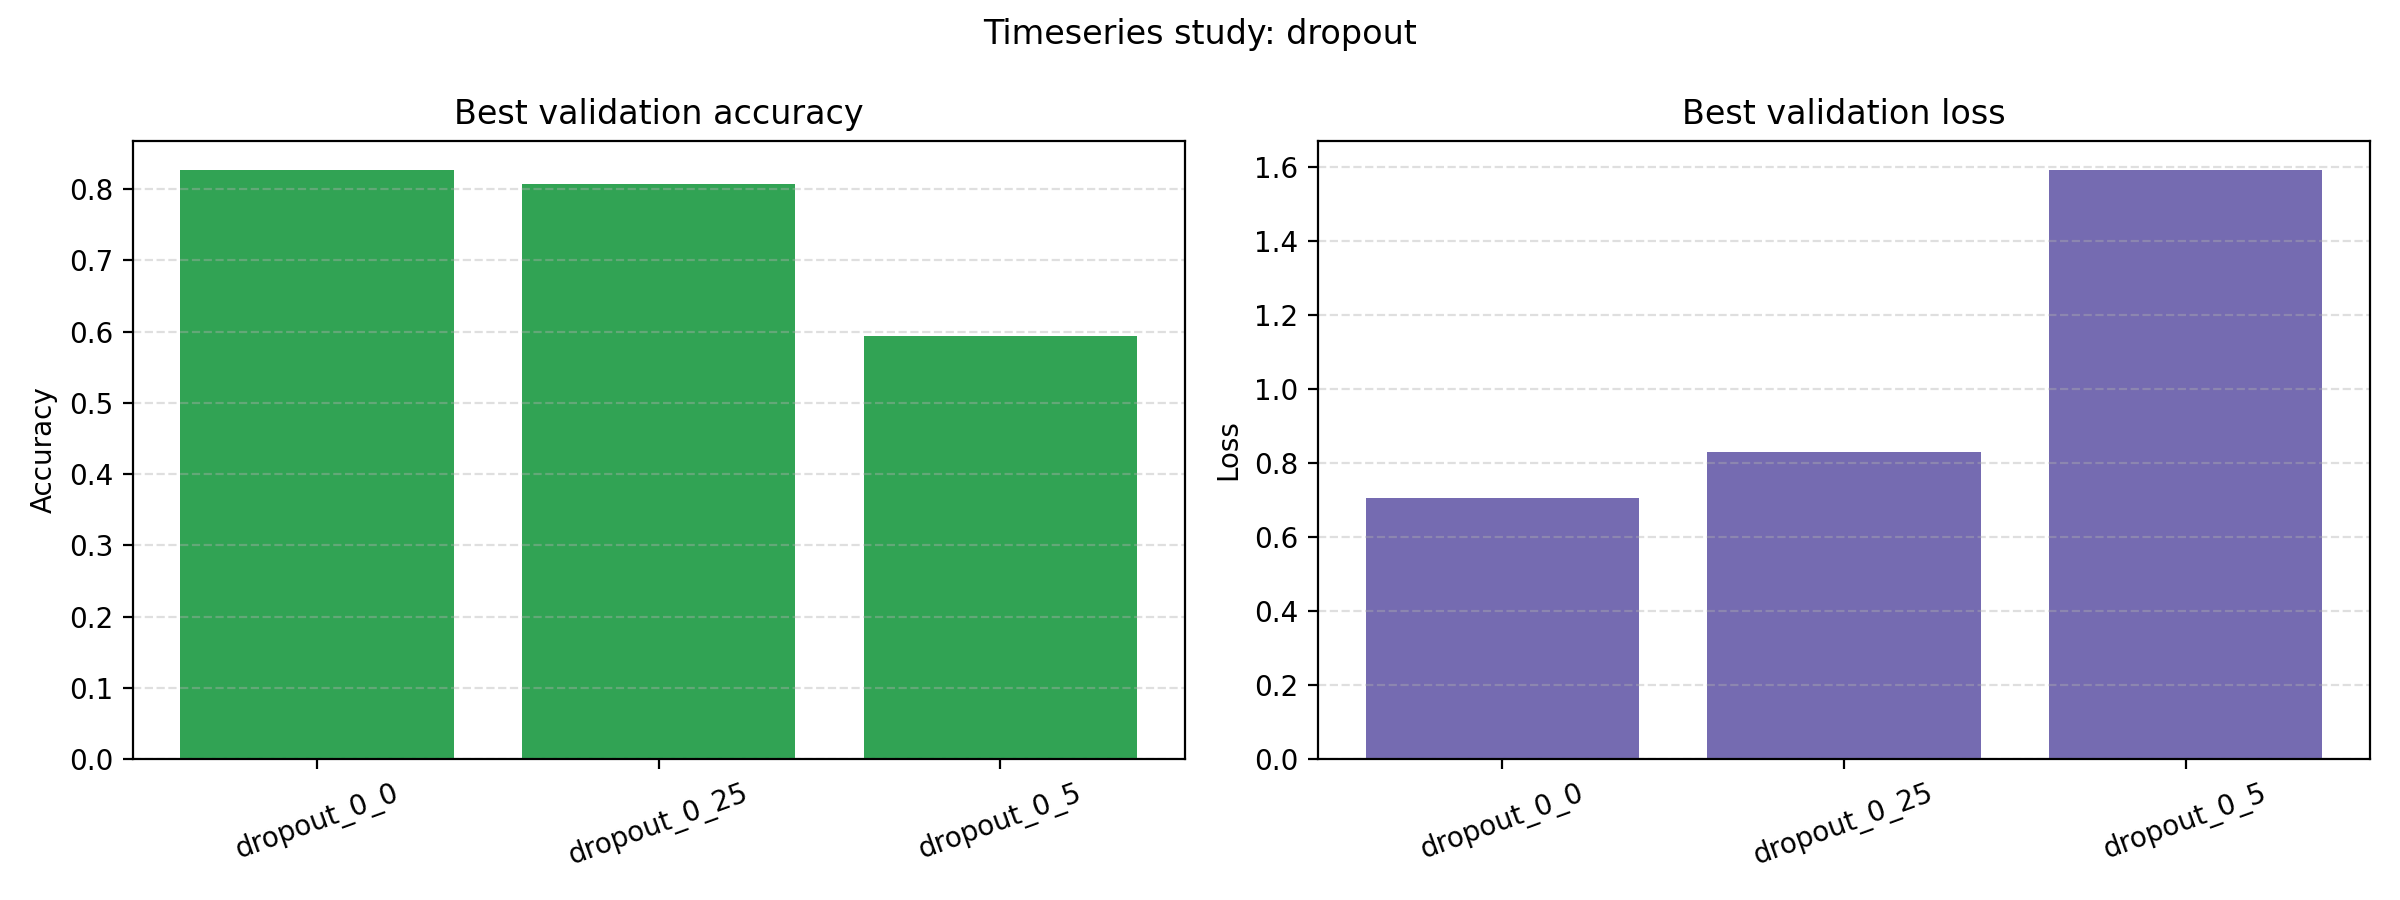

The file beside this chart, header and first rows:
run_name, best_epoch, best_validation_accuracy, best_validation_loss, best_train_accuracy, best_train_loss, final_train_loss, final_validation_loss, final_train_accuracy, final_validation_accuracy, training_time_seconds
dropout_0_0, 10, 0.8267, 0.706, 0.91, 0.3401, 0.3401, 0.706, 0.91, 0.8267, 0.9477
dropout_0_25, 10, 0.8067, 0.8313, 0.6992, 1.024, 1.024, 0.8313, 0.6992, 0.8067, 1.278
dropout_0_5, 10, 0.5933, 1.592, 0.38, 2.054, 2.054, 1.592, 0.38, 0.5933, 1.048
